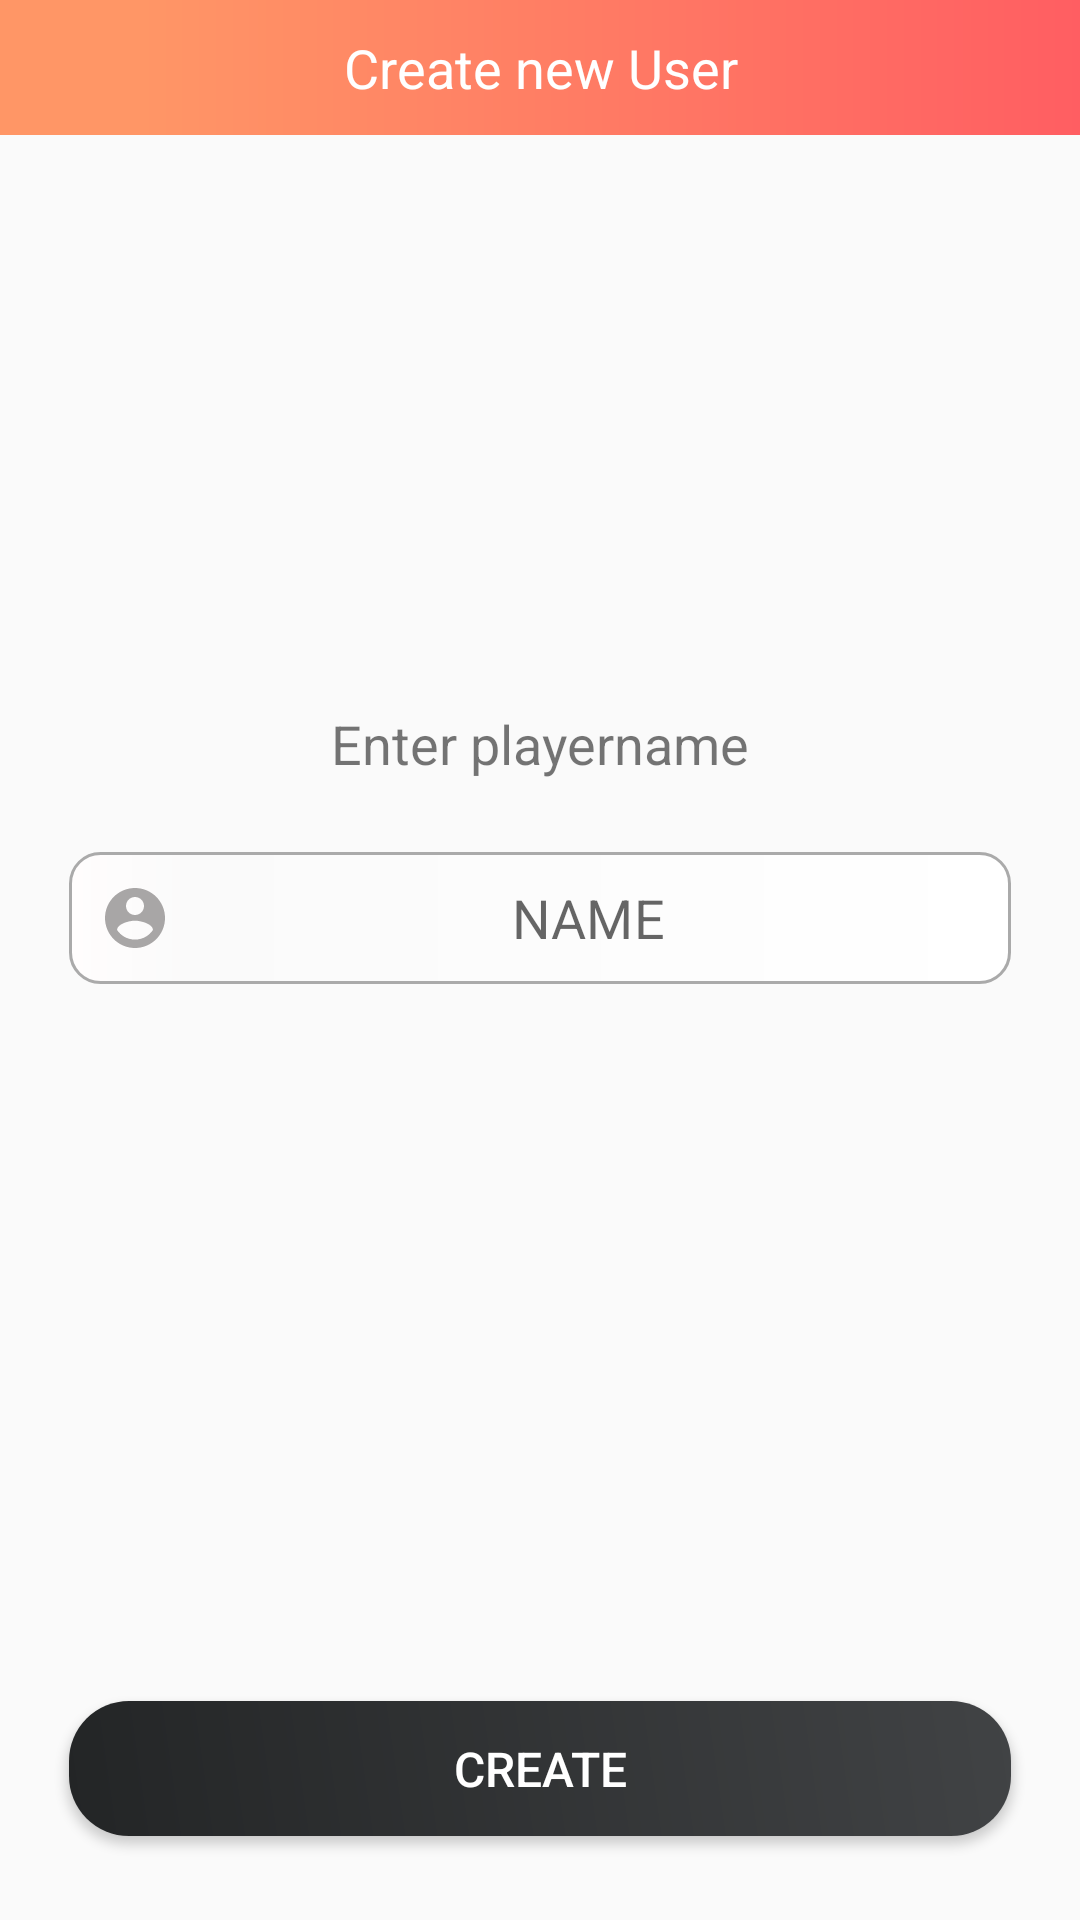

Here is an Android app screen rendered from its layout file. Give the layout XML and the strings, colors and styles it references.
<!-- AndroidManifest.xml: application theme menu_AppTheme -->
<!-- res/layout/activity_register.xml -->
<?xml version="1.0" encoding="utf-8"?>
<androidx.constraintlayout.widget.ConstraintLayout xmlns:android="http://schemas.android.com/apk/res/android"
    xmlns:app="http://schemas.android.com/apk/res-auto"
    xmlns:tools="http://schemas.android.com/tools"
    android:layout_width="match_parent"
    android:layout_height="match_parent"
    tools:context=".presentation.RegisterActivity">

    <EditText
        android:id="@+id/RegisterEditPlayerName"
        android:layout_width="314dp"
        android:layout_height="44dp"
        android:drawableLeft="@drawable/ic_account_circle_black_24dp"
        android:paddingStart="10dp"
        android:gravity="center"
        android:hint="NAME"
        android:inputType="textPersonName"
        app:layout_constraintBottom_toTopOf="@+id/button"
        app:layout_constraintEnd_toEndOf="parent"
        app:layout_constraintHorizontal_bias="0.5"
        app:layout_constraintStart_toStartOf="parent"
        app:layout_constraintTop_toBottomOf="@+id/headerRegisterPlayer" />

    <TextView
        android:id="@+id/headerRegisterPlayer"
        android:layout_width="0dp"
        android:layout_height="45dp"
        android:text="Create new User"
        android:theme="@style/mainMenuHeadTextView"
        app:layout_constraintEnd_toEndOf="parent"
        app:layout_constraintStart_toStartOf="parent"
        app:layout_constraintTop_toTopOf="parent" />

    <Button
        android:id="@+id/button"
        android:layout_width="0dp"
        android:layout_height="45dp"
        android:layout_marginBottom="28dp"
        android:onClick="onClickCreate"
        android:text="CREATE"
        app:layout_constraintBottom_toBottomOf="parent"
        app:layout_constraintEnd_toEndOf="@+id/RegisterEditPlayerName"
        app:layout_constraintStart_toStartOf="@+id/RegisterEditPlayerName" />

    <TextView
        android:id="@+id/textView7"
        android:layout_width="wrap_content"
        android:layout_height="wrap_content"
        android:layout_marginBottom="24dp"
        android:text="Enter playername"
        android:textAlignment="center"
        android:textSize="18sp"
        app:layout_constraintBottom_toTopOf="@+id/RegisterEditPlayerName"
        app:layout_constraintEnd_toEndOf="@+id/RegisterEditPlayerName"
        app:layout_constraintStart_toStartOf="@+id/RegisterEditPlayerName" />


</androidx.constraintlayout.widget.ConstraintLayout>
<!-- resources referenced by this layout -->
<resources>
  <!-- drawable ic_account_circle_black_24dp (drawable) -->
  <vector xmlns:android="http://schemas.android.com/apk/res/android"
          android:width="24dp"
          android:height="24dp"
          android:viewportWidth="24.0"
          android:viewportHeight="24.0">
      <path
          android:fillColor="#A97E7B7B"
          android:pathData="M12,2C6.48,2 2,6.48 2,12s4.48,10 10,10 10,-4.48 10,-10S17.52,2 12,2zM12,5c1.66,0 3,1.34 3,3s-1.34,3 -3,3 -3,-1.34 -3,-3 1.34,-3 3,-3zM12,19.2c-2.5,0 -4.71,-1.28 -6,-3.22 0.03,-1.99 4,-3.08 6,-3.08 1.99,0 5.97,1.09 6,3.08 -1.29,1.94 -3.5,3.22 -6,3.22z"/>
  </vector>
  <style name="mainMenuHeadTextView" parent="Widget.AppCompat.TextView">
          <item name="android:background">@drawable/bg_head_orange</item>
          <item name="android:textColor">#FFFFFF</item>
          <item name="android:layout_height">45dp</item>
          <item name="android:gravity">center_horizontal|center_vertical</item>
          <item name="android:textSize">18sp</item>
      </style>
  <style name="menu_AppTheme" parent="Theme.AppCompat.Light.NoActionBar">
          
          <item name="colorPrimary">@color/colorPrimary</item>
          <item name="colorPrimaryDark">@color/colorPrimaryDark</item>
          <item name="colorAccent">#FF6E40</item>
          <item name="editTextStyle">@style/menuEditText</item>
          <item name="buttonStyle">@style/button_black</item>
      </style>
  <!-- drawable bg_head_orange (drawable) -->
  <?xml version="1.0" encoding="utf-8"?>
      <shape xmlns:android="http://schemas.android.com/apk/res/android" android:shape="rectangle" >
      <gradient
          android:centerX="13%"
          android:centerColor="#FF9666"
          android:startColor="#FF9666"
          android:endColor="#FF5E62"
          android:type="linear"
          />
      <padding
          android:left="1dp"
          android:top="1dp"
          android:right="1dp"
          android:bottom="1dp"
          />
  
  
      </shape>
  <color name="colorPrimary">#6200EE</color>
  <color name="colorPrimaryDark">#3700B3</color>
  <style name="menuEditText" parent="Widget.AppCompat.EditText">
          <item name="android:background">@drawable/bg_edit_text</item>
          <item name="android:textSize">18sp</item>
          <item name="android:textCursorDrawable">@null</item>
          <item name="android:textAlignment">center</item>
          <item name="android:padding">2dp</item>
          <item name="android:imeOptions">flagNoExtractUi</item>
      </style>
  <style name="button_black" parent="Widget.AppCompat.Button">
          <item name="android:background">@drawable/bg_btn_black</item>
          <item name="android:textColor">#FFFFFF</item>
          <item name="android:gravity">center</item>
          <item name="android:textSize">16sp</item>
      </style>
  <!-- drawable bg_btn_black (drawable) -->
  <?xml version="1.0" encoding="utf-8"?>
      <shape xmlns:android="http://schemas.android.com/apk/res/android" android:shape="rectangle" >
      <corners
          android:topLeftRadius="20dp"
          android:topRightRadius="20dp"
          android:bottomLeftRadius="20dp"
          android:bottomRightRadius="20dp"
          />
      <gradient
          android:type="linear"
          android:angle="45"
          android:startColor="#232526"
          android:endColor="#414345"
          />
      <padding
          android:left="1dp"
          android:top="1dp"
          android:right="1dp"
          android:bottom="1dp"
          />
      </shape>
</resources>
